Run: headless pygame with SDL's dummy video driver; simulated clock (each Clock.tick advances the game by its frame time, no real sleeping); random seed 0; keys injected as events and as key.get_pressed() state; mouse plan: one left click at the window centre at the start of phase 2, then a move to the lower-right quarter at the start of phase 3.
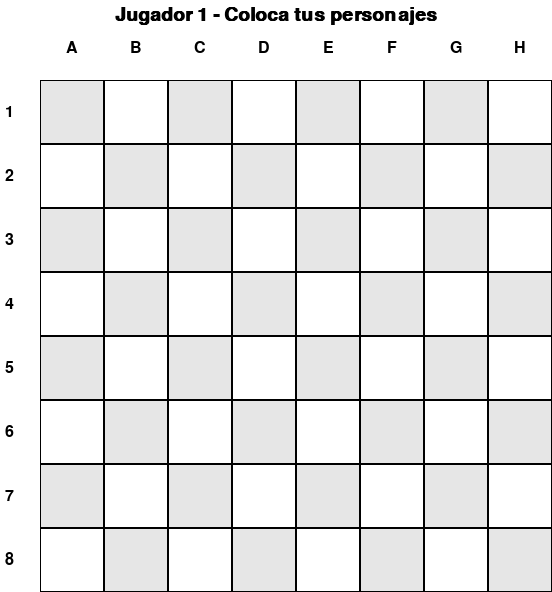
Frame 1 of 4 · flips 1–60 · no input
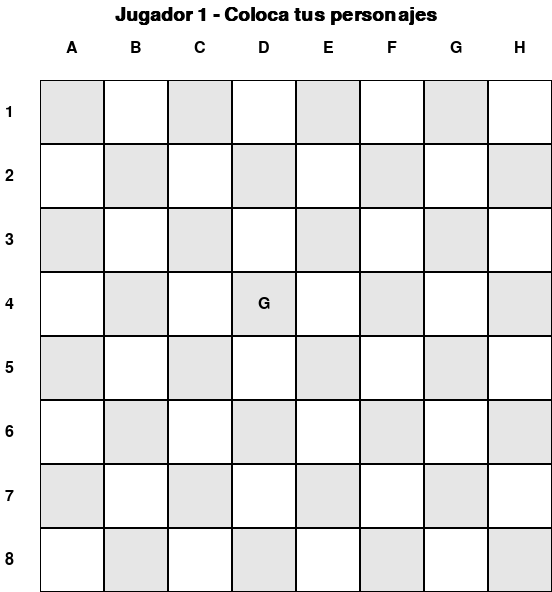
Frame 2 of 4 · flips 61–180 · clicked the window centre · tapped SPACE, RETURN · held RIGHT (→), D
Frame 3 of 4 · flips 181–300 · moved the mouse to the lower-right quarter · held DOWN (↓), S · screen unchanged from frame 2, image omitted
Frame 4 of 4 · flips 301–420 · held LEFT (←), A, UP (↑), W · screen unchanged from frame 3, image omitted

The pygame program that drew these frames:

import pygame
import string

#Comienza la partida

# Inicializar
pygame.init()

# Configuración
TAM_CASILLA = 64
FILAS, COLUMNAS = 8, 8
MARGEN_IZQ_SUP = 40
MARGEN_SUP_EXTRA = 40

ANCHO = COLUMNAS * TAM_CASILLA + MARGEN_IZQ_SUP
ALTO = FILAS * TAM_CASILLA + MARGEN_IZQ_SUP + MARGEN_SUP_EXTRA

# Colores
BLANCO = (255, 255, 255)
NEGRO = (0, 0, 0)
GRIS_CLARO = (230, 230, 230)

# Fuente
fuente = pygame.font.SysFont('Arial', 24)
fuente_titulo = pygame.font.SysFont('Arial', 28, bold=True)

# Estado del tablero (None o letra del personaje)
tablero = [[None for _ in range(COLUMNAS)] for _ in range(FILAS)]

# Crear ventana
pantalla = pygame.display.set_mode((ANCHO, ALTO))
pygame.display.set_caption("Fase de colocación - Tablero Táctico")

# Personaje actual a colocar (puedes cambiar esto luego por selección)
personaje_actual = "G"

# Bucle principal
corriendo = True
while corriendo:
    for evento in pygame.event.get():
        if evento.type == pygame.QUIT:
            corriendo = False

        elif evento.type == pygame.MOUSEBUTTONDOWN:
            x, y = pygame.mouse.get_pos()

            col = (x - MARGEN_IZQ_SUP) // TAM_CASILLA
            fila = (y - MARGEN_IZQ_SUP - MARGEN_SUP_EXTRA) // TAM_CASILLA

            if 0 <= fila < FILAS and 0 <= col < COLUMNAS:
                if tablero[fila][col] is None:
                    tablero[fila][col] = personaje_actual

    pantalla.fill(BLANCO)

    # Título
    texto_titulo = fuente_titulo.render("Jugador 1 - Coloca tus personajes", True, NEGRO)
    pantalla.blit(texto_titulo, ((ANCHO - texto_titulo.get_width()) // 2, 5))

    # Letras A-H
    letras = string.ascii_uppercase[:COLUMNAS]
    for i, letra in enumerate(letras):
        texto = fuente.render(letra, True, NEGRO)
        x = MARGEN_IZQ_SUP + i * TAM_CASILLA + TAM_CASILLA // 2 - texto.get_width() // 2
        pantalla.blit(texto, (x, MARGEN_SUP_EXTRA))

    # Números 1–8
    for i in range(FILAS):
        numero = fuente.render(str(i + 1), True, NEGRO)
        y = MARGEN_SUP_EXTRA + MARGEN_IZQ_SUP + i * TAM_CASILLA + TAM_CASILLA // 2 - numero.get_height() // 2
        pantalla.blit(numero, (5, y))

    # Dibujar casillas y personajes
    for fila in range(FILAS):
        for col in range(COLUMNAS):
            x = MARGEN_IZQ_SUP + col * TAM_CASILLA
            y = MARGEN_SUP_EXTRA + MARGEN_IZQ_SUP + fila * TAM_CASILLA
            rect = pygame.Rect(x, y, TAM_CASILLA, TAM_CASILLA)

            color = GRIS_CLARO if (fila + col) % 2 == 0 else BLANCO
            pygame.draw.rect(pantalla, color, rect)
            pygame.draw.rect(pantalla, NEGRO, rect, 1)

            # Dibujar letra si hay personaje
            if tablero[fila][col] is not None:
                letra = fuente.render(tablero[fila][col], True, NEGRO)
                letra_x = x + (TAM_CASILLA - letra.get_width()) // 2
                letra_y = y + (TAM_CASILLA - letra.get_height()) // 2
                pantalla.blit(letra, (letra_x, letra_y))

    pygame.display.flip()

pygame.quit()
